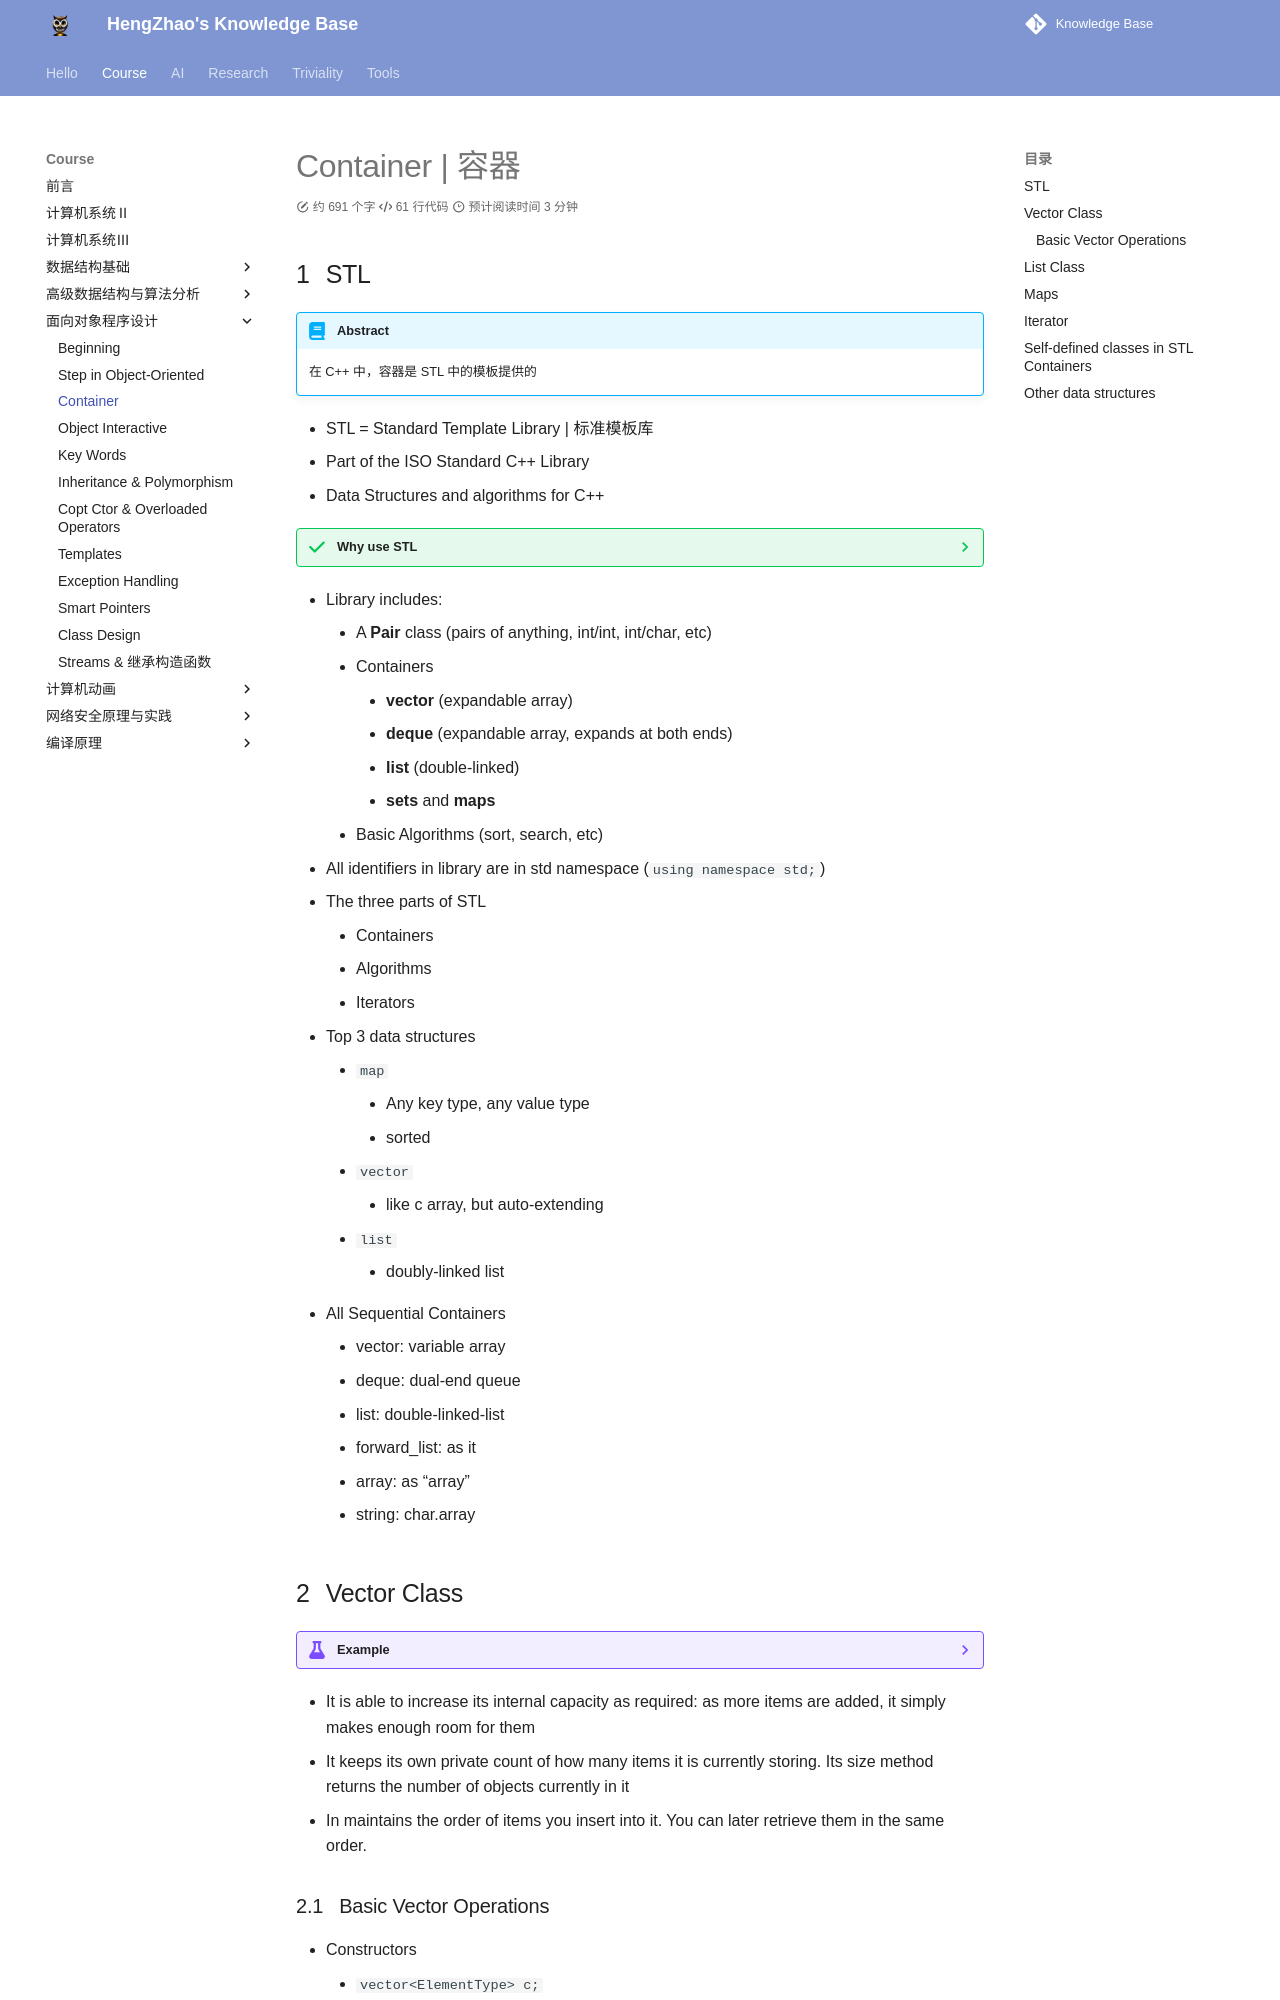

repository: EnlZhao/Notebook · page: Course/OOP/Lec03/index.html · generator: mkdocs

---
date: 2023-04-03 12:00
---

# Container | 容器

## STL

!!! abstract
    在 C++ 中，容器是 STL 中的模板提供的
 
* STL = Standard Template Library | 标准模板库
* Part of the ISO Standard C++ Library
* Data Structures and algorithms for C++

??? success "Why use STL"
    * Reduce development time
    * Code readability
    * Robustness
    * Portable code
    * Maintainable code
    * Easy

* Library includes:
    * A **Pair** class (pairs of anything, int/int, int/char, etc)
    * Containers
        * **vector** (expandable array)
        * **deque** (expandable array, expands at both ends)
        * **list** (double-linked)
        * **sets** and **maps**
    * Basic Algorithms (sort, search, etc)
* All identifiers in library are in std namespace (`using namespace std;`)
* The three parts of STL
    * Containers
    * Algorithms
    * Iterators
* Top 3 data structures
    * `map`
        * Any key type, any value type
        * sorted
    * `vector`
        * like c array, but auto-extending
    * `list`
        * doubly-linked list
* All Sequential Containers
    * vector: variable array
    * deque: dual-end queue
    * list: double-linked-list
    * forward_list: as it
    * array: as "array"
    * string: char.array

## Vector Class

??? example
    ```c++
    #include <iostream>
    using namespace std;
    // Use namespace so that you can refer to vectors in C++ library
    #include <vector>

    int main()
    {
        vector<int> x;  //Just declare a vector of ints(no need to worry about size)
        for(int a = 0; a < 1000; a++)
        {
            x.push_back(a); //Add elements
        }
        /* Have a pre-defined iterator for vector class, can use it to print out the items in vector */
        vector<int>::iterator p;    
        for(p = x.begin(); p < x.end(); p++)
        {
            cout << *p << " ";
        }
        return 0;
    }
    ```

    * `vector<int> x;` 中 `x` 是变量的名字，`<int>` 表示要在 vector 里面放 `int`类型的数据
    * <u>`::iterator` 表示 vector 中的类 `iterator`，可以对 `vector of int` 枚举, 拿出来的每一个都应该是 `int`</u>
    * `begin` 会返回一个枚举器，用这个枚举器可以枚举容器中的每一个元素

* It is able to increase its internal capacity as required: as more items are added, it simply makes enough room for them
* It keeps its own private count of how many items it is currently storing. Its size method returns the number of objects currently in it
* In maintains the order of items you insert into it. You can later retrieve them in the same order.
